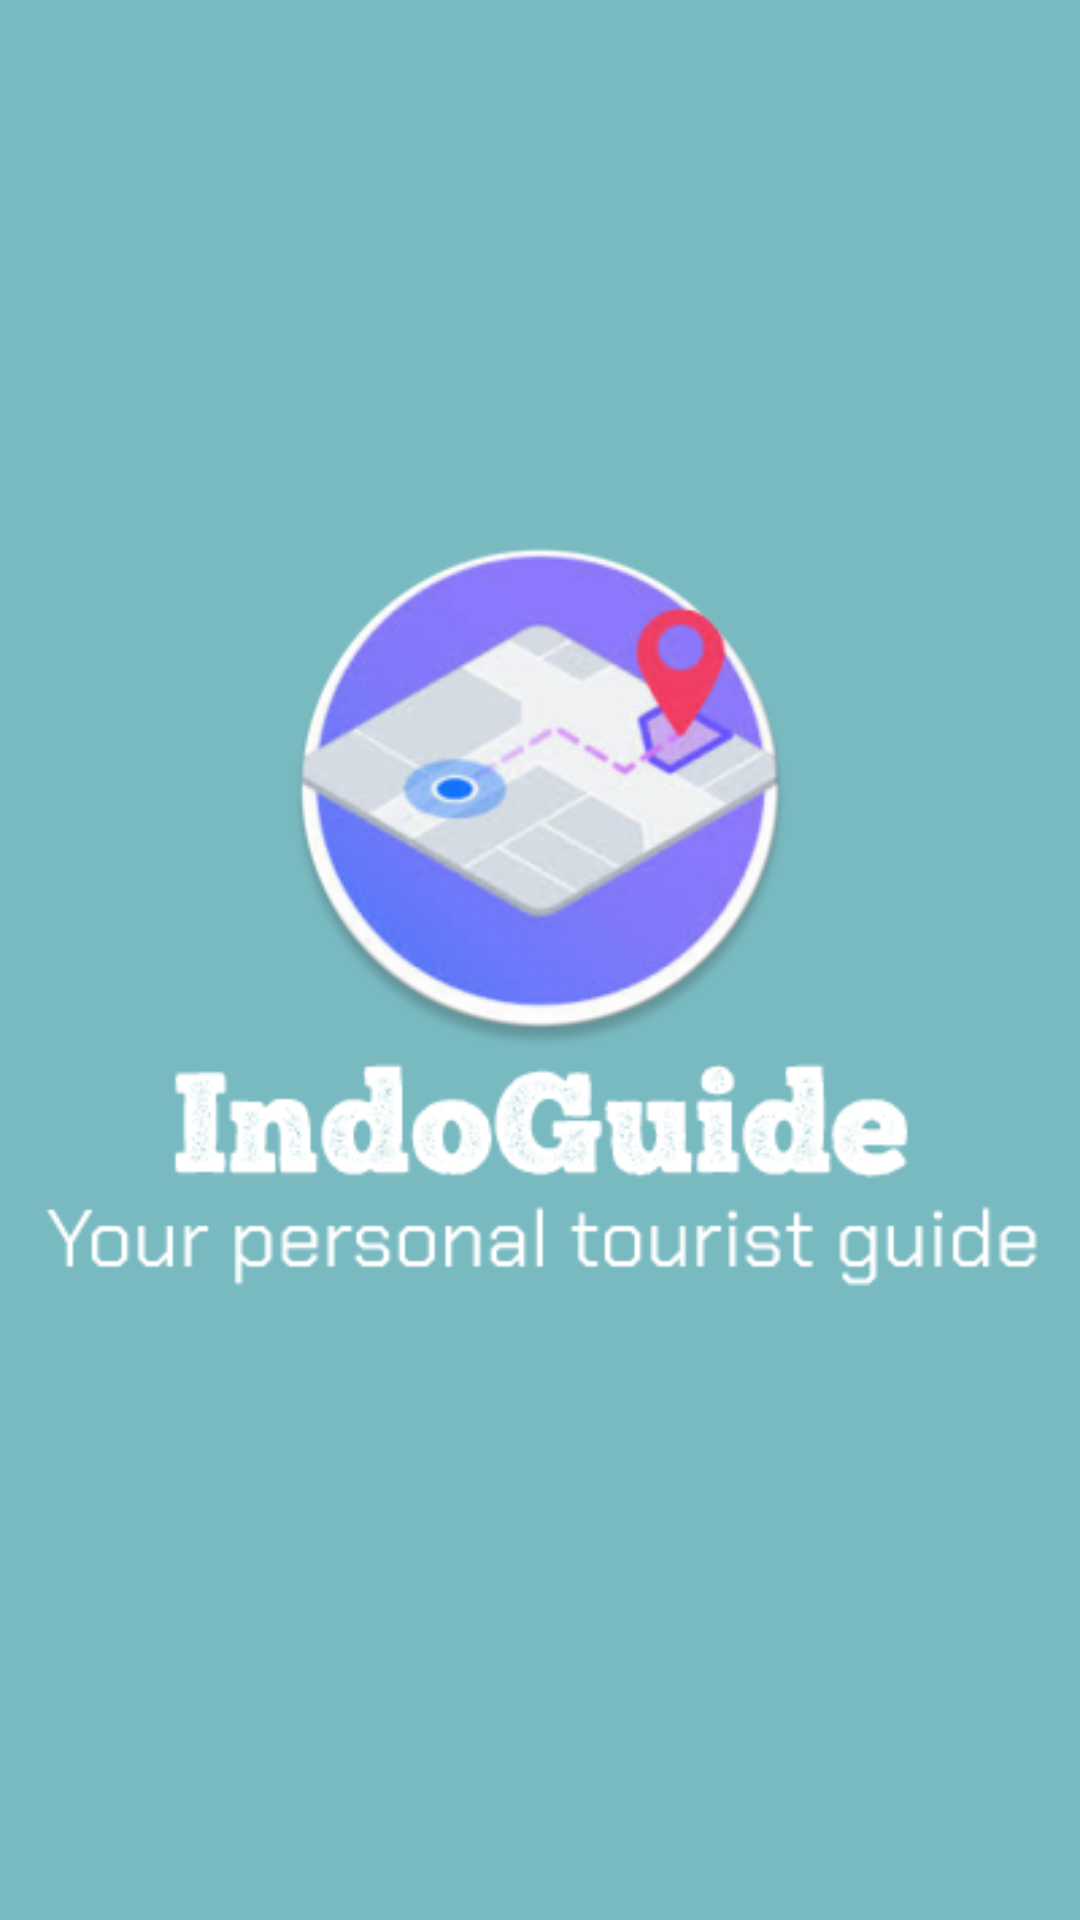

This screen was rendered from an Android layout file. Write that file and the resources it references.
<!-- AndroidManifest.xml: application theme AppTheme -->
<!-- res/layout/activity_splash.xml -->
<?xml version="1.0" encoding="utf-8"?>
<androidx.constraintlayout.widget.ConstraintLayout
    xmlns:android="http://schemas.android.com/apk/res/android"
    xmlns:app="http://schemas.android.com/apk/res-auto"
    xmlns:tools="http://schemas.android.com/tools"
    android:layout_width="match_parent"
    android:layout_height="match_parent"
    android:background="@color/colorPrimary"
    tools:context=".SplashActivity">

    <ImageView
        android:layout_width="wrap_content"
        android:layout_height="wrap_content"
        android:scaleType="fitCenter"
        android:src="@drawable/template"
        app:layout_constraintBottom_toBottomOf="parent"
        app:layout_constraintLeft_toLeftOf="parent"
        app:layout_constraintRight_toRightOf="parent"
        app:layout_constraintTop_toTopOf="parent"
        app:layout_constraintVertical_bias="0.42" />


</androidx.constraintlayout.widget.ConstraintLayout>
<!-- resources referenced by this layout -->
<resources>
  <color name="colorPrimary">#79bac1</color>
  <!-- drawable template: png bitmap (drawable, 55660 bytes) -->
  <style name="AppTheme" parent="Theme.AppCompat.Light.DarkActionBar">
          
          <item name="colorPrimary">@color/colorPrimary</item>
          <item name="colorPrimaryDark">@color/colorPrimaryDark</item>
          <item name="colorAccent">@color/colorAccent</item>
      </style>
  <color name="colorPrimaryDark">#2a7886</color>
  <color name="colorAccent">#512b58</color>
</resources>
